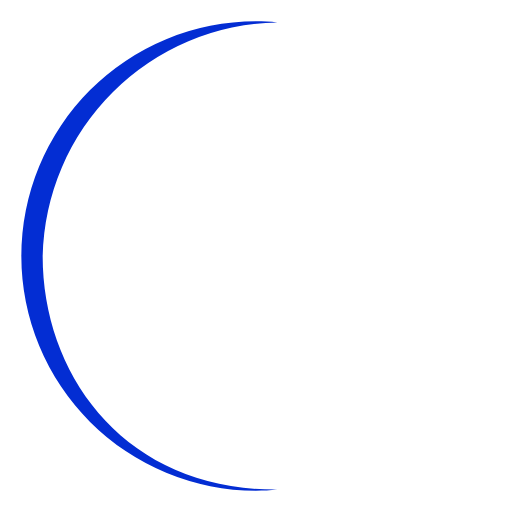
t = 0.00 s
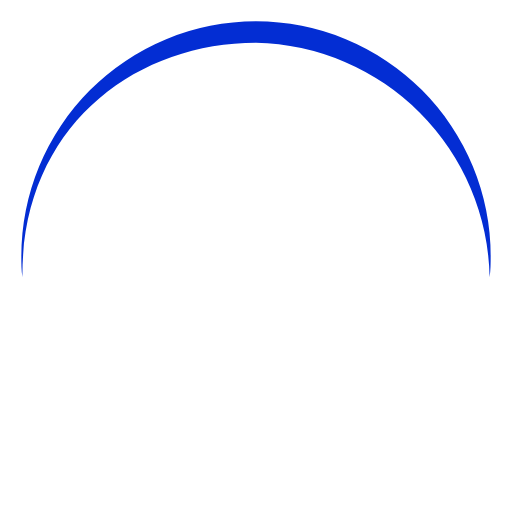
t = 0.15 s
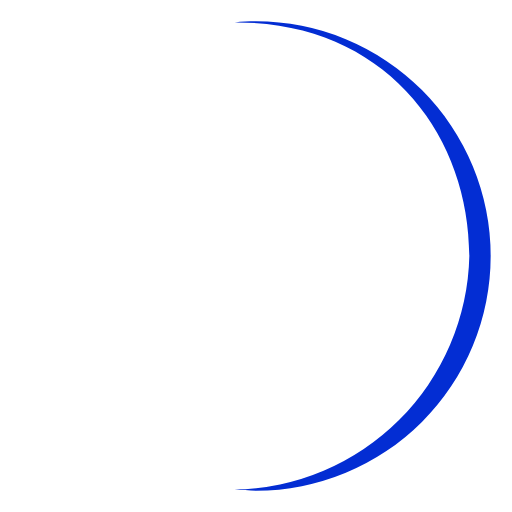
t = 0.30 s
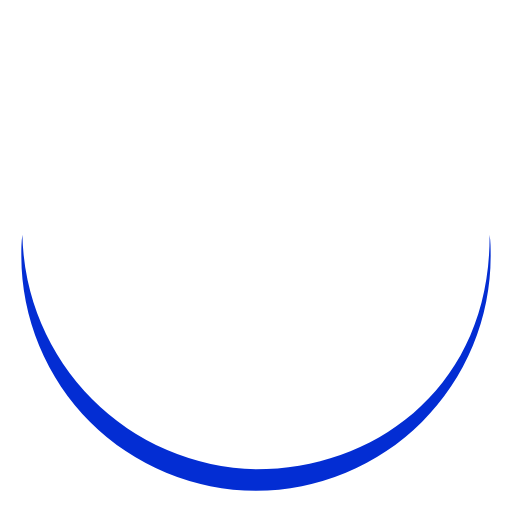
t = 0.45 s

The animated SVG that drew these frames (rendered in a browser with its animation timeline set to each time). Animation: 1 SMIL element (animateTransform=1); one cycle of 0.60 s, repeats indefinitely.

<svg fill="hsl(228, 97%, 42%)" viewBox="0 0 24 24" xmlns="http://www.w3.org/2000/svg"><path d="M2,12A11.2,11.2,0,0,1,13,1.05C12.67,1,12.34,1,12,1a11,11,0,0,0,0,22c.34,0,.67,0,1-.05C6,23,2,17.74,2,12Z"><animateTransform attributeName="transform" type="rotate" dur="0.6s" values="0 12 12;360 12 12" repeatCount="indefinite"/></path></svg>